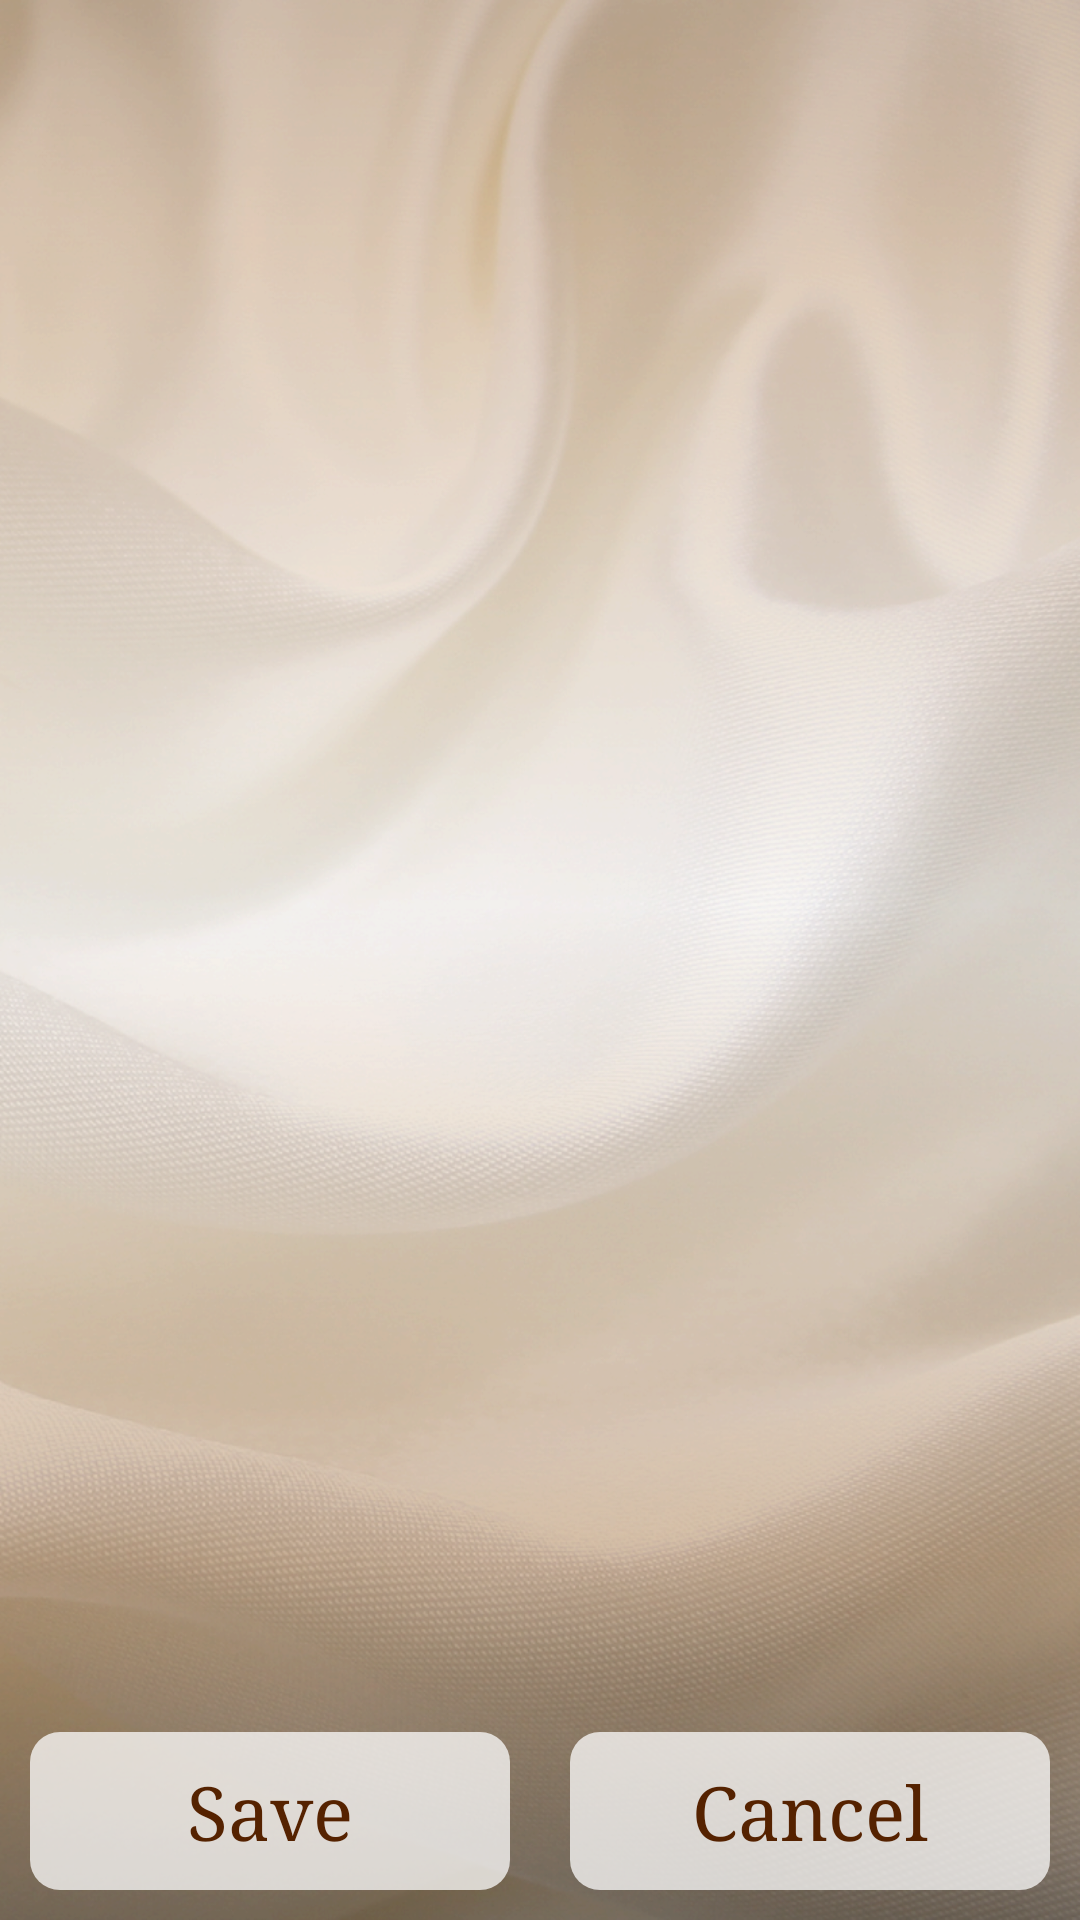

Produce the Android XML layout that renders to this screen, including the resource entries it uses.
<!-- AndroidManifest.xml: application theme appStyle -->
<!-- res/layout/gallery.xml -->
<?xml version="1.0" encoding="utf-8"?>
<LinearLayout xmlns:android="http://schemas.android.com/apk/res/android"
    android:orientation="vertical"
    android:layout_width="fill_parent"
    android:layout_height="fill_parent"
    >
    
  <Gallery  
      android:id="@+id/pickarrow_gallery"
      android:layout_width="fill_parent"
      android:layout_height="wrap_content"
      />
      
  <ImageView
      android:id="@+id/pickarrow_detail"
      android:layout_width="fill_parent"
      android:layout_height="wrap_content"
      android:layout_weight="1"
      />
  
  <LinearLayout
      android:layout_width="fill_parent"
      android:layout_height="wrap_content"
      >
  
    <Button
        android:id="@+id/pickarrow_choose"
        android:text="@string/pickarrow_choose"
        android:background="@drawable/button_background"
        style="@style/button_text"
        />
        
     <Button
        android:id="@+id/pickarrow_cancel"
        android:text="@string/pickarrow_cancel"
        android:background="@drawable/button_background"
        style="@style/button_text"
        />
        
  </LinearLayout>
 
</LinearLayout>
<!-- resources referenced by this layout -->
<resources>
  <!-- drawable button_background (drawable) -->
  <?xml version="1.0" encoding="utf-8"?>
  <selector xmlns:android="http://schemas.android.com/apk/res/android">
      <item android:state_pressed="true"
            android:drawable="@drawable/button_pressed" />
            
      <item android:state_focused="true"
            android:drawable="@drawable/button_focused" />
    
      <item android:drawable="@drawable/button" />
  </selector>
  <string name="pickarrow_cancel">Cancel</string>
  <string name="pickarrow_choose">Save</string>
  <style name="button_text" parent="@style/body">
      <item name="android:layout_height">wrap_content</item>
      <item name="android:background">@drawable/button_background</item>
      <item name="android:gravity">center</item>
      <item name="android:padding">10dp</item>
    </style>
  <style name="appStyle" parent="android:Theme.NoTitleBar">
      <item name="android:windowBackground">@drawable/background</item>
    </style>
  <!-- drawable button_pressed (drawable) -->
  <?xml version="1.0" encoding="utf-8"?>
  <shape
    xmlns:android="http://schemas.android.com/apk/res/android"
    android:shape="rectangle" >
    
    <corners
      android:radius="10dp" />
    
    <padding
      android:left="5dp"
      android:top="5dp"
      android:bottom="5dp"
      android:right="5dp" />
      
    <solid
      android:color="#22FFFFFF" />
      
  </shape>
  <!-- drawable button_focused (drawable) -->
  <?xml version="1.0" encoding="utf-8"?>
  <shape
    xmlns:android="http://schemas.android.com/apk/res/android"
    android:shape="rectangle" >
    
    <corners
      android:radius="10dp" />
    
    <padding
      android:left="5dp"
      android:top="5dp"
      android:bottom="5dp"
      android:right="5dp" />
      
    <solid
      android:color="#66FFFFFF" />
      
  </shape>
  <!-- drawable button (drawable) -->
  <?xml version="1.0" encoding="utf-8"?>
  <shape
    xmlns:android="http://schemas.android.com/apk/res/android"
    android:shape="rectangle" >
    
    <corners
      android:radius="10dp" />
    
    <padding
      android:left="5dp"
      android:top="5dp"
      android:bottom="5dp"
      android:right="5dp" />
      
    <solid
      android:color="#BBFFFFFF" />
      
  </shape>
  <style name="body" parent="@style/H1">
      <item name="android:textSize">25sp</item>
    </style>
  <!-- drawable background: png bitmap (drawable-hdpi, 806919 bytes) -->
  <style name="H1">
      <item name="android:textSize">50sp</item>
      <item name="android:textColor">@color/palet_dark</item>
      <item name="android:typeface">serif</item>
      <item name="android:layout_width">fill_parent</item>
      <item name="android:layout_height">fill_parent</item>
      <item name="android:layout_weight">1</item>
      <item name="android:gravity">center_vertical</item>
      <item name="android:layout_margin">10dp</item>
    </style>
  <color name="palet_dark">#552200</color>
</resources>
